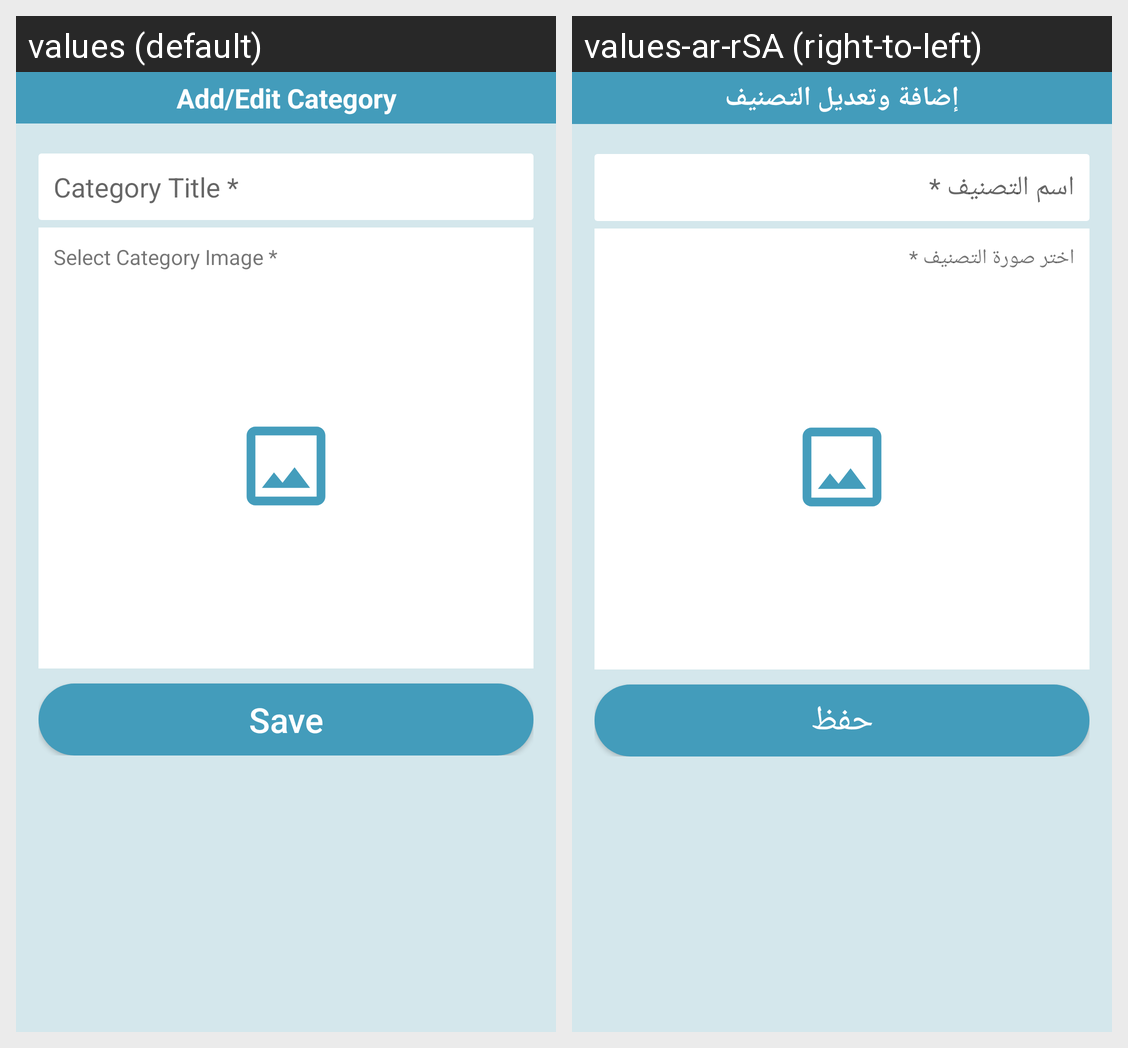

The same Android screen rendered under two of its app's locales, left to right. List the strings drawn on it with the default value and each locale's translation.
Android screen res/layout/activity_add_category.xml rendered under 2 locales, left to right: values (default), values-ar-rSA (right-to-left). Device: Nexus 5 (rendered at 1080×1920; each locale shown at half size, 540×960, under a caption strip naming it); theme Theme.FanarApp.
Strings drawn on this screen, with the default value and each locale's value (text and hints the layout hard-codes, and strings that could not be matched under every locale, appear in the picture but are not listed):

add_edit_category
  values: Add/Edit Category
  values-ar-rSA: إضافة وتعديل التصنيف

category_title_hint
  values: Category Title *
  values-ar-rSA: اسم التصنيف *

select_category_image_hint
  values: Select Category Image *
  values-ar-rSA: اختر صورة التصنيف *

save
  values: Save
  values-ar-rSA: حفظ
